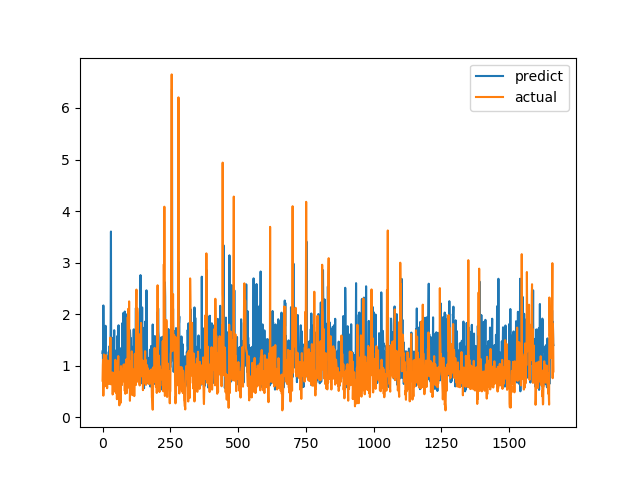

The file beside this chart, header and first rows:
predict, actual
1.247, 0.7094
1.298, 1.015
0.9932, 1.116
2.169, 0.4183
1.414, 1.002
0.7914, 1.219
1.076, 1.143
1.318, 0.6528
0.8104, 0.6747
0.7131, 0.601
1.431, 0.6695
1.775, 0.6538
0.8026, 0.7814
0.8267, 1.206
0.8723, 0.8469
0.9218, 0.8286
0.9349, 0.6482
0.8198, 0.5624
1.175, 0.7183
1.146, 1.1
0.8038, 0.9542
0.8353, 0.729
1.138, 0.6694
1.269, 0.8631
0.728, 0.6465
0.8382, 0.8223
1.382, 0.9236
1.139, 0.8301
0.6459, 1.067
1.046, 1.546
1.934, 0.6827
3.603, 0.6386
0.7093, 0.6464
1.087, 0.6881
0.6638, 0.7274
1.1, 0.65
1.151, 0.8694
1.54, 0.4409
1.246, 0.4519
1.044, 0.7575
0.8687, 0.4952
0.79, 0.6851
1.238, 0.7244
1.688, 0.8654
0.6354, 0.74
1.081, 0.8071
1.116, 0.8204
0.6973, 1.114
1.223, 1.109
1.076, 0.4751
0.8818, 1.039
1.3, 0.9458
0.9072, 0.7878
0.7937, 0.3505
1.574, 0.9368
0.7849, 0.9868
1.091, 0.647
1.164, 1.03
1.648, 1.187
1.784, 0.9329
... 1,604 more rows
